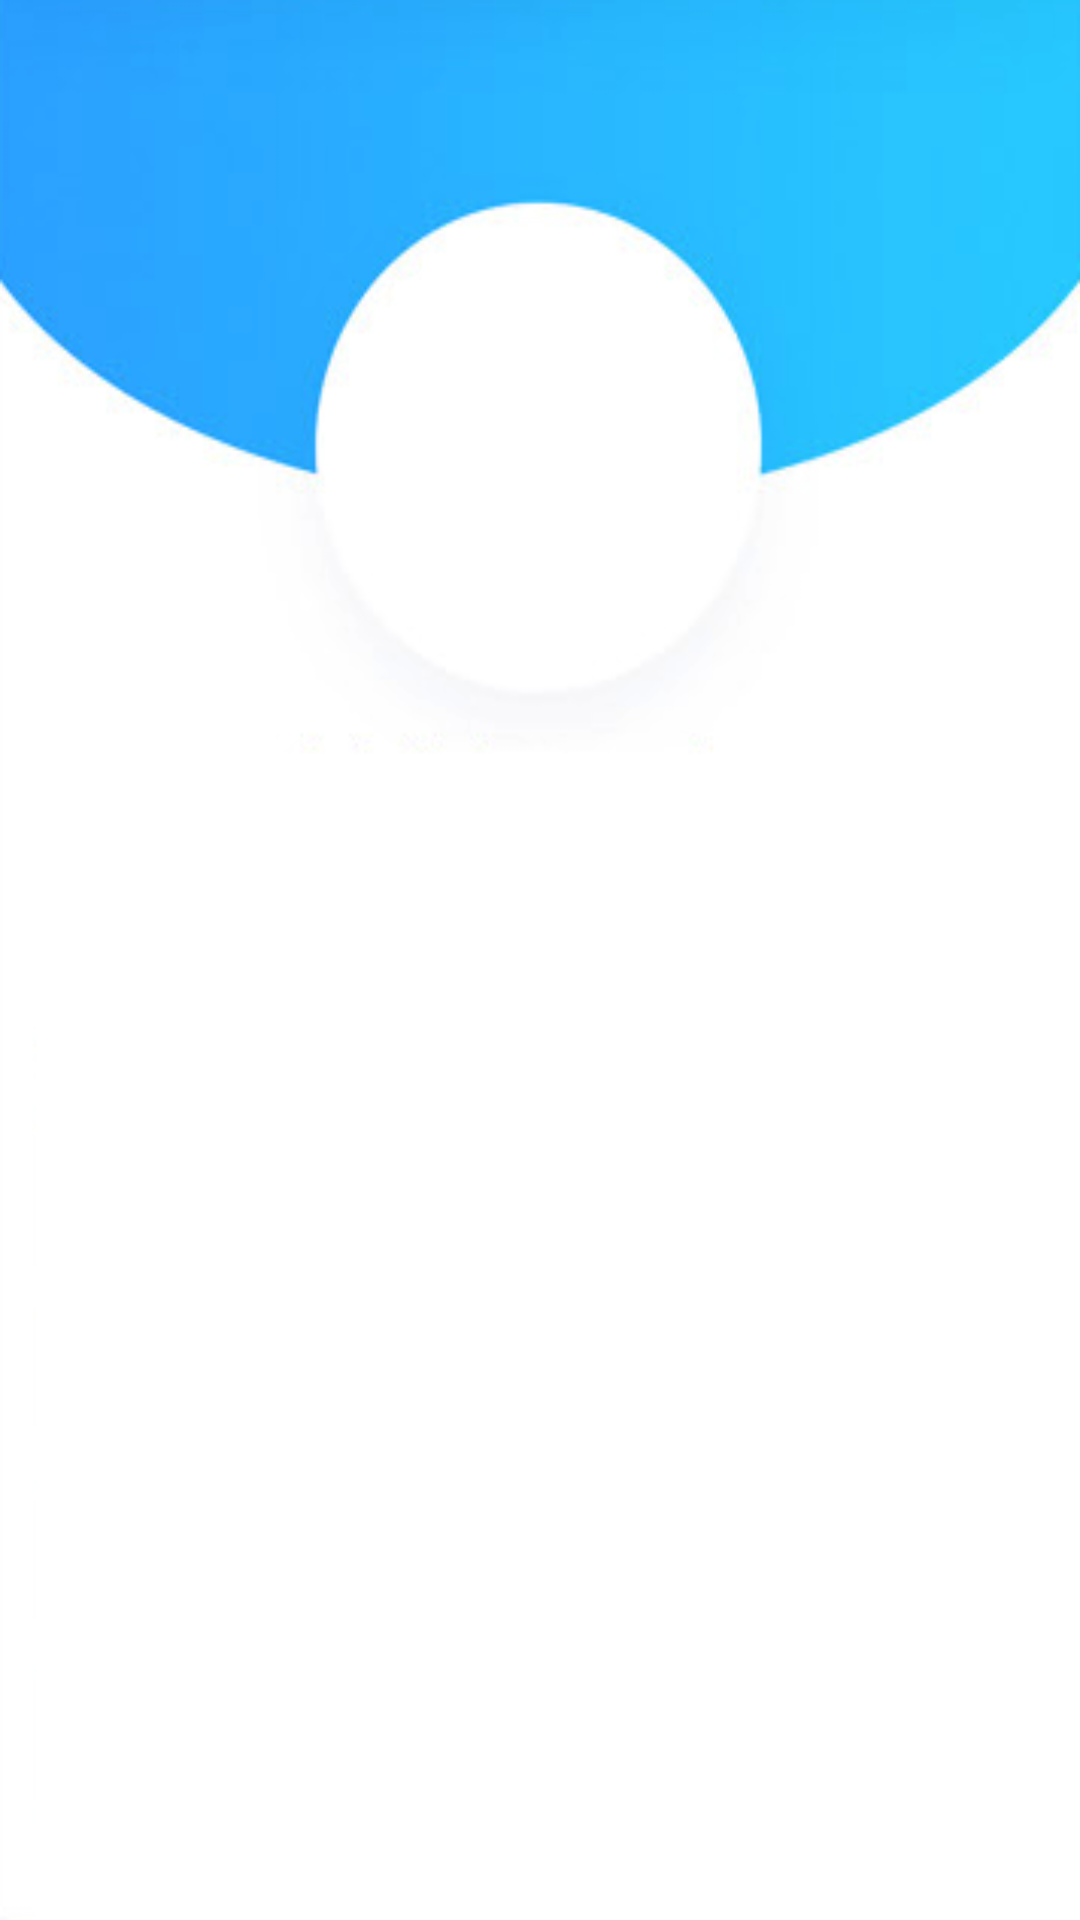

Android layout source for this screen:
<!-- AndroidManifest.xml: application theme AppTheme -->
<!-- res/layout/activity_timer_list_view.xml -->
<?xml version="1.0" encoding="utf-8"?>
<RelativeLayout xmlns:android="http://schemas.android.com/apk/res/android"
    android:layout_width="match_parent"
    android:layout_height="match_parent">

    <ListView
        android:id="@+id/lvItems"
        android:layout_width="match_parent"
        android:layout_height="match_parent" />

</RelativeLayout>
<!-- resources referenced by this layout -->
<resources>
  <style name="AppTheme" parent="Theme.AppCompat.Light.DarkActionBar">
          
          <item name="colorPrimary">@color/colorPrimary</item>
          <item name="colorPrimaryDark">@color/colorPrimaryDark</item>
          <item name="colorAccent">@color/colorAccent</item>
          <item name="textcolor">@color/textColorLightPrimary</item>
          <item name="listviewbackground">@color/lvcolorlight</item>
          <item name="android:windowBackground">@drawable/background</item>
          <item name="backgroundcolor">@color/backgroundlight</item>
          <item name="dropdown">@color/dropdownlight</item>
      </style>
  <color name="colorPrimary">#17BAFF</color>
  <color name="colorPrimaryDark">#FF00BFFF</color>
  <color name="colorAccent">#FF87CEEB</color>
  <!-- drawable background: png bitmap (drawable, 32994 bytes) -->
</resources>
